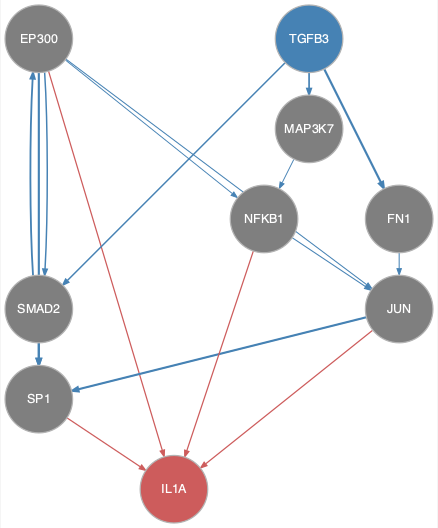

Source data for this figure (header and first rows):
from	to
EP300	JUN
EP300	NFKB1
EP300	SMAD2
EP300	SP1
FN1	JUN
JUN	SP1
MAP3K7	NFKB1
NFKB1	JUN
SMAD2	EP300
SMAD2	SP1
TGFB3	FN1
TGFB3	MAP3K7
TGFB3	SMAD2
EP300	IL1A
JUN	IL1A
NFKB1	IL1A
SP1	IL1A
